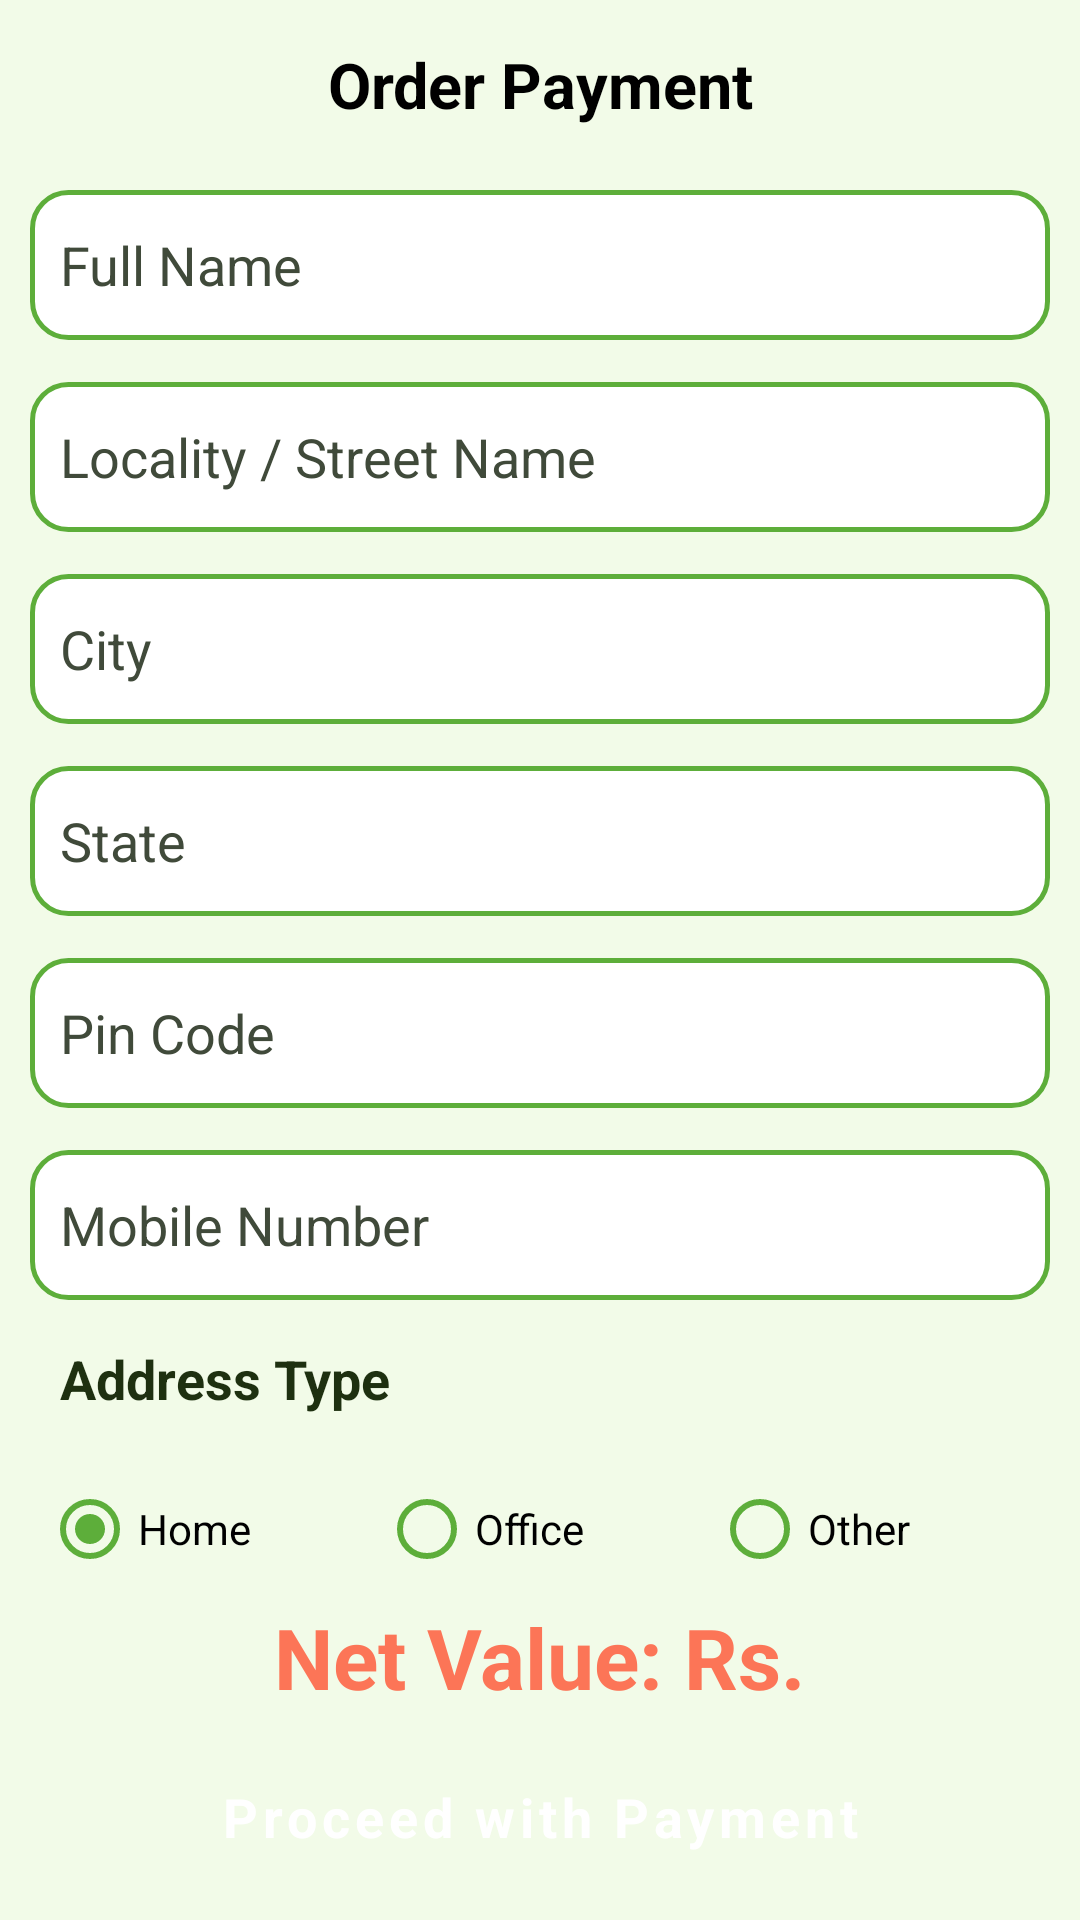

Here is an Android app screen rendered from its layout file. Give the layout XML and the strings, colors and styles it references.
<!-- AndroidManifest.xml: application theme AppTheme -->
<!-- res/layout/activity_razor_pay.xml -->
<?xml version="1.0" encoding="utf-8"?>
<androidx.constraintlayout.widget.ConstraintLayout xmlns:android="http://schemas.android.com/apk/res/android"
    xmlns:app="http://schemas.android.com/apk/res-auto"
    xmlns:tools="http://schemas.android.com/tools"
    android:layout_width="match_parent"
    android:layout_height="match_parent"
    tools:context=".view.ecommerce.RazorPayActivity">


        <TextView
            android:id="@+id/paymentFragTitle"
            android:layout_width="wrap_content"
            android:layout_height="wrap_content"
            android:layout_marginVertical="14dp"
            android:text="@string/auto_activity_razor_pay_order_payment_9"
            android:textColor="#000"
            android:textSize="21sp"
            android:textStyle="bold"
            app:layout_constraintBottom_toTopOf="@id/fullNamePrePay"
            app:layout_constraintEnd_toEndOf="parent"
            app:layout_constraintStart_toStartOf="parent"
            app:layout_constraintTop_toTopOf="parent"

            />


        <EditText
            android:id="@+id/fullNamePrePay"
            android:layout_width="match_parent"
            android:layout_height="50dp"
            android:layout_marginHorizontal="10dp"
            android:layout_marginVertical="7dp"
            android:background="@drawable/edit_back"

            android:hint="Full Name"
            android:padding="10dp"
            android:textColor="@color/colorPrimary"
            android:textColorHint="#FF404A3A"
            android:textSize="18dp"
            app:layout_constraintBottom_toTopOf="@id/localityPrePay"
            app:layout_constraintEnd_toEndOf="parent"
            app:layout_constraintStart_toStartOf="parent"
            app:layout_constraintTop_toBottomOf="@id/paymentFragTitle" />


        <EditText
            android:id="@+id/localityPrePay"
            android:layout_width="match_parent"
            android:layout_height="50dp"

            android:layout_marginHorizontal="10dp"
            android:layout_marginVertical="7dp"
            android:background="@drawable/edit_back"
            android:hint="Locality / Street Name"

            android:padding="10dp"
            android:textColor="@color/colorPrimary"
            android:textColorHint="#FF404A3A"
            app:layout_constraintBottom_toTopOf="@id/cityPrePay"
            app:layout_constraintEnd_toEndOf="parent"
            app:layout_constraintStart_toStartOf="parent"
            app:layout_constraintTop_toBottomOf="@id/fullNamePrePay" />


        <EditText
            android:id="@+id/cityPrePay"
            android:layout_width="match_parent"
            android:layout_height="50dp"

            android:layout_marginHorizontal="10dp"
            android:layout_marginVertical="7dp"
            android:background="@drawable/edit_back"
            android:hint="City"
            android:padding="10dp"
            android:textColor="@color/colorPrimary"
            android:textColorHint="#FF404A3A"
            app:layout_constraintBottom_toTopOf="@id/statePrePay"
            app:layout_constraintEnd_toEndOf="parent"
            app:layout_constraintStart_toStartOf="parent"
            app:layout_constraintTop_toBottomOf="@id/localityPrePay" />


        
        
        
        
        
        
        
        
        
        


        <EditText
            android:id="@+id/statePrePay"
            android:layout_width="match_parent"
            android:layout_height="50dp"
            android:layout_marginHorizontal="10dp"
            android:layout_marginVertical="7dp"
            android:background="@drawable/edit_back"
            android:hint="State"


            android:padding="10dp"
            android:textColor="@color/colorPrimary"
            android:textColorHint="#FF404A3A"
            app:layout_constraintBottom_toTopOf="@id/pincodePrePay"
            app:layout_constraintEnd_toEndOf="parent"
            app:layout_constraintStart_toStartOf="parent"
            app:layout_constraintTop_toBottomOf="@id/cityPrePay" />


        <EditText
            android:id="@+id/pincodePrePay"
            android:layout_width="match_parent"
            android:layout_height="50dp"
            android:layout_marginHorizontal="10dp"
            android:layout_marginVertical="7dp"
            android:background="@drawable/edit_back"
            android:hint="Pin Code"
            android:padding="10dp"
            android:textColor="@color/colorPrimary"
            android:textColorHint="#FF404A3A"
            app:layout_constraintBottom_toTopOf="@id/mobileNumberPrePay"
            app:layout_constraintEnd_toEndOf="parent"
            app:layout_constraintStart_toStartOf="parent"
            app:layout_constraintTop_toBottomOf="@id/statePrePay" />


        <EditText
            android:id="@+id/mobileNumberPrePay"
            android:layout_width="match_parent"
            android:layout_height="50dp"
            android:layout_marginHorizontal="10dp"
            android:layout_marginVertical="7dp"
            android:background="@drawable/edit_back"
            android:hint="Mobile Number"
            android:inputType="phone"
            android:padding="10dp"
            android:textColor="@color/colorPrimary"
            android:textColorHint="#FF404A3A"
            app:layout_constraintBottom_toTopOf="@id/addressTypeTitle"
            app:layout_constraintStart_toStartOf="parent"
            app:layout_constraintTop_toBottomOf="@id/pincodePrePay" />

        <TextView
            android:id="@+id/addressTypeTitle"
            android:layout_width="wrap_content"
            android:layout_height="wrap_content"
            android:layout_marginHorizontal="20dp"
            android:layout_marginVertical="7dp"
            android:text="@string/auto_activity_razor_pay_address_type_10"
            android:textColor="@color/fontColor"
            android:textSize="18sp"
            android:textStyle="bold"
            app:layout_constraintBottom_toTopOf="@id/addressTypeRadioGroup"
            app:layout_constraintStart_toStartOf="parent"
            app:layout_constraintTop_toBottomOf="@id/mobileNumberPrePay" />

        <RadioGroup
           android:checkedButton="@id/homerd"
            android:id="@+id/addressTypeRadioGroup"
            android:layout_width="match_parent"
            android:layout_height="wrap_content"
            android:layout_marginHorizontal="14dp"
            android:layout_marginVertical="14dp"
            android:foregroundGravity="center"
            android:orientation="horizontal"
            android:foregroundTint="@color/colorPrimary"
            app:layout_constraintEnd_toEndOf="parent"
            app:layout_constraintStart_toStartOf="parent"
            app:layout_constraintTop_toBottomOf="@id/addressTypeTitle">

            <com.google.android.material.radiobutton.MaterialRadioButton
                android:layout_width="wrap_content"
                android:layout_height="wrap_content"
                android:id="@+id/homerd"
                android:layout_weight="1"
                android:buttonTint="@color/colorPrimary"
                android:text="@string/auto_activity_razor_pay_home_11" />

            <com.google.android.material.radiobutton.MaterialRadioButton
                android:layout_width="wrap_content"
                android:buttonTint="@color/colorPrimary"
                android:layout_height="wrap_content"
                android:layout_weight="1"
                android:text="@string/auto_activity_razor_pay_office_12" />

            <com.google.android.material.radiobutton.MaterialRadioButton
                android:layout_width="wrap_content"
                android:layout_height="wrap_content"
                android:layout_weight="1"
                android:buttonTint="@color/colorPrimary"
                android:text="@string/auto_activity_razor_pay_other_13" />

        </RadioGroup>


        <TextView
            android:layout_width="wrap_content"
            android:layout_height="wrap_content"
            android:text="@string/auto_activity_razor_pay_net_value_rs_14"
            app:layout_constraintTop_toBottomOf="@id/addressTypeRadioGroup"
            app:layout_constraintStart_toStartOf="parent"
            app:layout_constraintEnd_toEndOf="parent"
            android:textSize="28sp"
            android:textStyle="bold"
            android:id="@+id/netValue"
            android:textColor="@color/colorThird"
            />





        <Button
            app:layout_constraintEnd_toEndOf="parent"
            app:layout_constraintBottom_toBottomOf="parent"
            app:layout_constraintStart_toStartOf="parent"
            android:id="@+id/orderNowBtn"
            android:layout_width="250dp"
            android:layout_height="55dp"
            android:layout_marginVertical="7dp"
            android:background="@drawable/round_borderless_general"
            android:backgroundTint="@color/colorThird"
            android:text="@string/auto_activity_razor_pay_proceed_with_payment_15"
            android:textAllCaps="false"
            android:textColor="#fff"
            android:textSize="18sp"
            android:textStyle="bold"/>

</androidx.constraintlayout.widget.ConstraintLayout>
<!-- resources referenced by this layout -->
<resources>
  <color name="colorPrimary">#5DAE3A</color>
  <color name="colorThird">#FC7557</color>
  <color name="fontColor">#1E3010</color>
  <!-- drawable edit_back (drawable) -->
  <?xml version="1.0" encoding="utf-8"?>
  <shape xmlns:android="http://schemas.android.com/apk/res/android">
      <solid android:color="@color/surface" />
      <stroke
          android:width="1.5dp"
          android:color="@color/colorPrimary" />
      <corners android:radius="12dp" />
  </shape>
  <string name="auto_activity_razor_pay_address_type_10">Address Type</string>
  <string name="auto_activity_razor_pay_home_11">Home</string>
  <string name="auto_activity_razor_pay_net_value_rs_14">Net Value: Rs. </string>
  <string name="auto_activity_razor_pay_office_12">Office</string>
  <string name="auto_activity_razor_pay_order_payment_9">Order Payment</string>
  <string name="auto_activity_razor_pay_other_13">Other</string>
  <string name="auto_activity_razor_pay_proceed_with_payment_15">Proceed with Payment</string>
  <style name="AppTheme" parent="Theme.MaterialComponents.DayNight.DarkActionBar">
          
          <item name="colorPrimary">@color/colorPrimary</item>
          <item name="colorPrimaryVariant">@color/colorPrimaryDark</item>
          <item name="colorOnPrimary">@color/onPrimary</item>
          <item name="colorSecondary">@color/colorThird</item>
          <item name="colorOnSecondary">@color/white</item>
  
          
          <item name="colorSurface">@color/surface</item>
          <item name="colorOnSurface">@color/fontColor</item>
          <item name="android:colorBackground">@color/background</item>
          <item name="android:windowBackground">@color/background</item>
  
          
          <item name="elevationOverlayEnabled">true</item>
          <item name="elevationOverlayColor">@color/colorPrimary</item>
  
          
          <item name="fontFamily">@font/lato</item>
          <item name="android:textColor">@color/fontColor</item>
  
          
          <item name="android:statusBarColor">@color/colorPrimaryDark</item>
  
          
          <item name="colorAccent">@color/colorPrimary</item>
      </style>
  <color name="surface">#FFFFFF</color>
  <color name="colorPrimaryDark">#3D8020</color>
  <color name="onPrimary">#FFFFFF</color>
  <color name="white">#FFFFFF</color>
  <color name="background">#F2FBE8</color>
</resources>
